Run: headless pygame with SDL's dummy video driver; simulated clock (each Clock.tick advances the game by its frame time, no real sleeping); random seed 0; keys injected as events and as key.get_pressed() state; no mouse input.
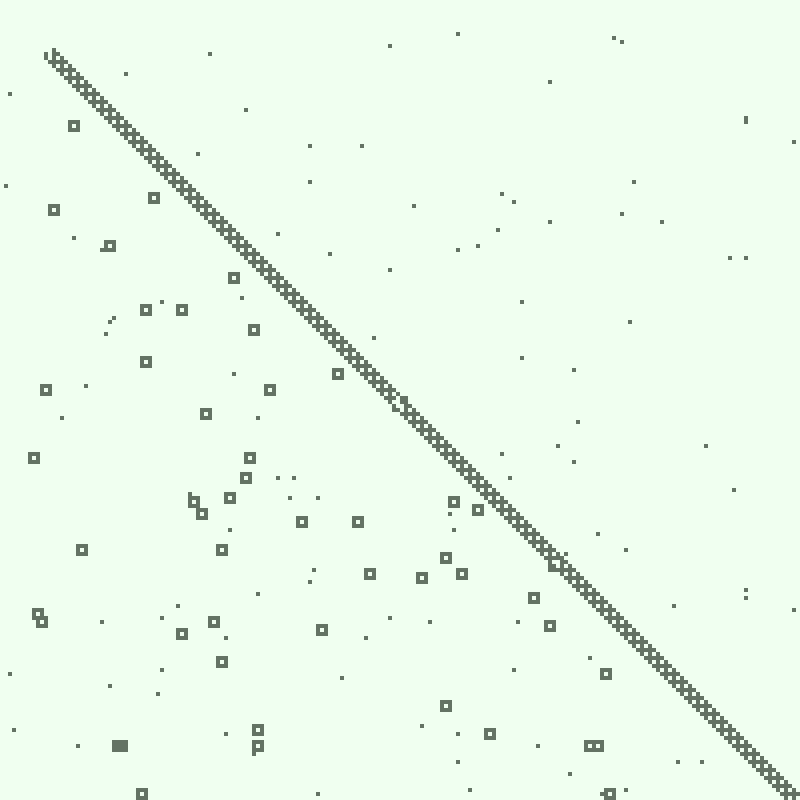
Frame 1 of 4 · flips 1–60 · no input
Frame 2 of 4 · flips 61–180 · tapped SPACE, RETURN · held RIGHT (→), D · screen unchanged from frame 1, image omitted
Frame 3 of 4 · flips 181–300 · held DOWN (↓), S · screen unchanged from frame 2, image omitted
Frame 4 of 4 · flips 301–420 · held LEFT (←), A, UP (↑), W · screen unchanged from frame 3, image omitted

The pygame program that drew these frames:

import pygame, sys, time, random
from pygame.constants import K_SPACE, K_ESCAPE, K_w, K_a, K_s, K_d
pygame.init()

size = width, height =  800, 800
cycle_time = 0

screen = pygame.display.set_mode(size)

grid_width, grid_height = int( width/4 ), int( height/4 )
cell_size = width/grid_width

#settings

num_infected = 4 #number of blocks around an infected a block that may get infected
infection_range = 1 #the distance the infection can spread to: 1 = 3x3, 2 = 5x5...


colors = {
    0 : (240, 255, 240),
    1 : (100, 115, 100)
}

def switch(num):
    if num == 0:
        return (1)
    elif num == 1:
        return (0)

def infect(num):
    return(1)

def get_infection_options(infection_range, row, item):
    options = []
    for i in range(-1*infection_range, infection_range+1):
        for n in range(-1*infection_range, infection_range+1):
            options.append([i + item, n + row])
    options.remove([item, row])

    final_options = []

    for option in options: 
        if option[0] >= 0 and option[1] >= 0 and option[0] < grid_width and option[1] < grid_height: final_options.append(option)
    return final_options

def create_grid():
    grid = []
    for i in range(grid_height):
        row = []
        for n in range(grid_width):
            row.append(0)
        grid.append(row)
    return grid

#pattern 2
# class Cell:
#         def __init__(self, status):
#             self.status = 0
#             self.neighbors = 0
# def create_grid():
#     grid = []
#     for i in range(grid_height):
#         row = []
#         for n in range(grid_width):
#             row.append(Cell(0))
#         grid.append(row)
#     return grid



def pattern_1(old_grid):
    grid = old_grid
    for row in range(len(grid)):
        for item in range(len(grid[row])):
            if grid[row][item] == 1:
                options = get_infection_options(infection_range)
                for i in range(num_infected):
                    if len(options) == 0: break
                    choice = random.choice(options)
                    options.remove(choice)
                    while row + choice[0] < 0 or row + choice[0] >= grid_height or item + choice[1] < 0 or item + choice[1] >= grid_width:
                        if len(options) == 0: break
                        choice = random.choice(options)
                        options.remove(choice)
                    else:
                        #print(row + choice[0],item + choice[1] )
                        grid[row + choice[0]][item + choice[1]] = switch( grid[row + choice[0]][item + choice[1]])
    return old_grid

def pattern_2(old_grid):

    grid = old_grid.copy()
    for row in range(len(grid)):
        for item in range(len(grid[row])):
            if grid[row][item] == 1:
                options = get_infection_options(infection_range, row, item)
                for i in range(num_infected):
                    if len(options) == 0: break
                    choice = random.choice(options)
                    options.remove(choice)
                    grid[choice[0]][choice[1]] = infect( grid[choice[0]][choice[1]])
    return grid

def pattern_3(old_grid):
    grid = old_grid.copy()
    for row in range(len(grid)):
        for item in range(len(grid[row])):
            options = get_infection_options(infection_range, row, item)
            count = 0
            for option in options:
                if grid[option[0]][option[1]] == 1:
                    count+= 1
            
            if count == 0 and random.randint(0, 400)==2: grid[row][item] = 1
            elif count >= 1 and count <=4: grid[row][item] = 1
            elif count > 4: grid[row][item] = 0
    return grid

def pattern_3(old_grid):
    grid = old_grid.copy()
    for row in range(len(grid)):
        for item in range(len(grid[row])):
            options = get_infection_options(infection_range, row, item)
            count = 0
            for option in options:
                if grid[option[0]][option[1]] == 1:
                    count+= 1
            
            if count == 0 and random.randint(0, 400)==2: grid[row][item] = 1
            elif count >= 1 and count <=2: grid[row][item] = 1
            elif count > 2: grid[row][item] = 0
    return grid




def draw(grid):
    for row in range(len(grid)):
        for item in range(len(grid[row])):
            pygame.draw.rect(screen, colors[grid[row][item]], pygame.Rect(item*cell_size, row*cell_size, cell_size, cell_size))






def main():
    grid = create_grid()
    grid[int( grid_width/2 )][int( grid_height/2 )] = 1


    grid = pattern_3(grid)
    draw(grid)
    while 1:
        now = time.time()
        #screen.fill((160, 160, 160))
        keys=pygame.key.get_pressed()
        if keys[K_ESCAPE]:
            quit()
        for event in pygame.event.get():
            if event.type == pygame.QUIT: sys.exit()
        if keys[K_SPACE]:
            grid = pattern_3(grid)
            draw(grid)


        
        pygame.display.flip()
        elapsed = time.time()-now
        if elapsed < cycle_time:
            time.sleep(cycle_time-elapsed)

main()
